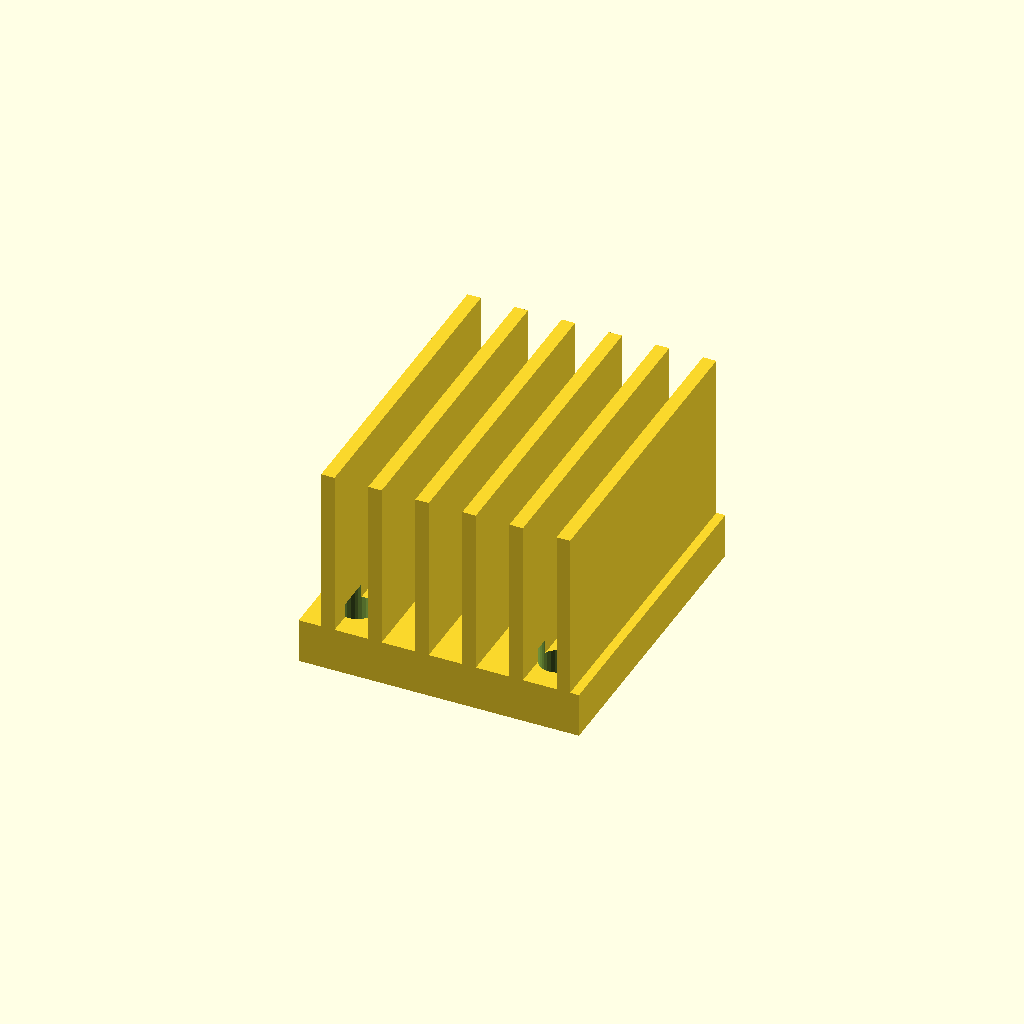
Cell 1: the model at its default parameters.
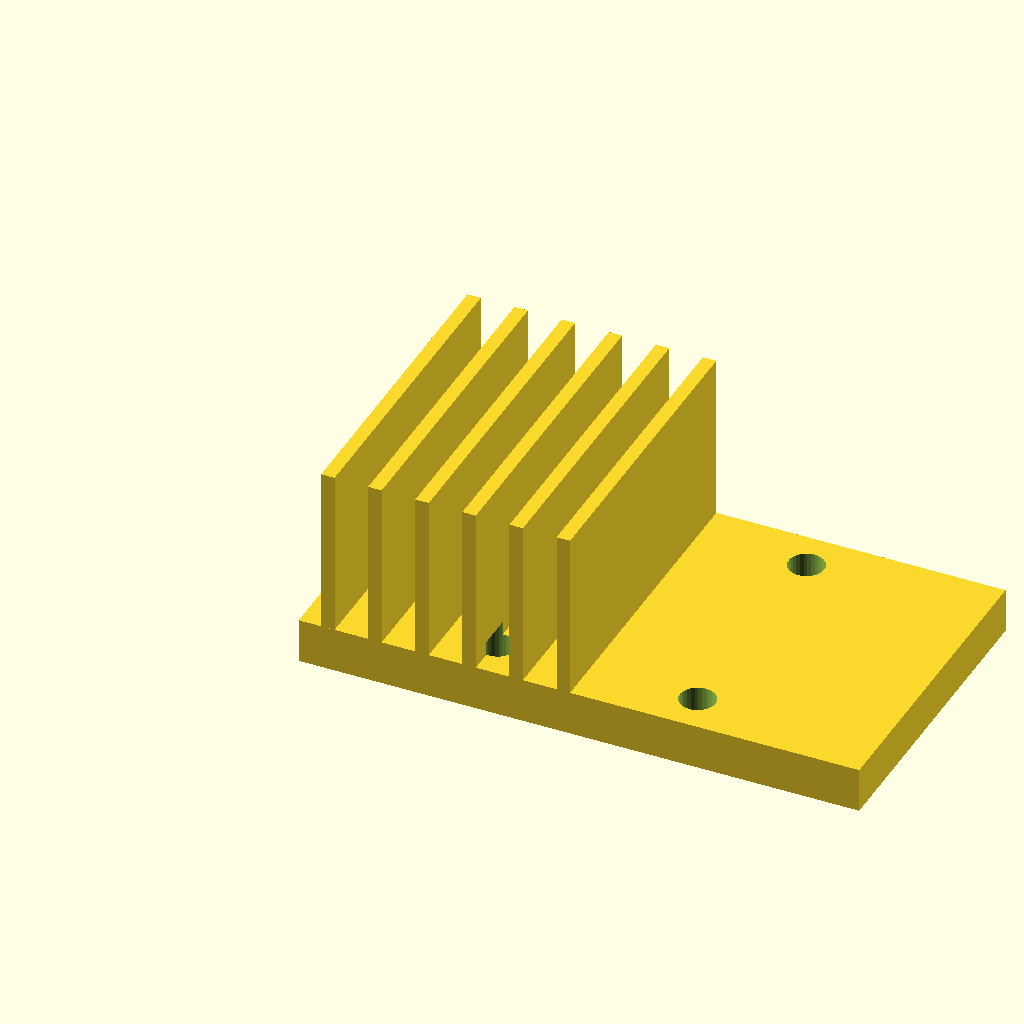
Cell 2: base_w = 100 (everything else at default).
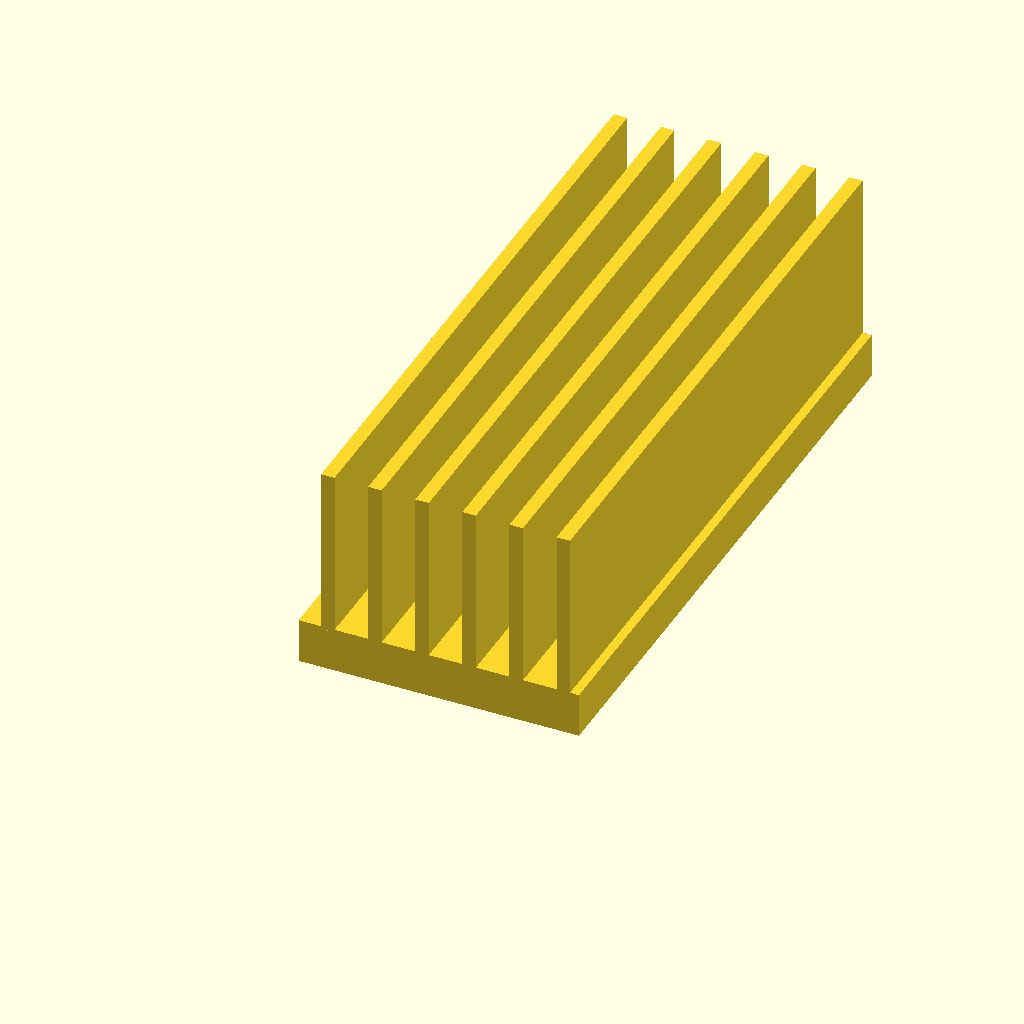
Cell 3: the same model with base_d = 112.
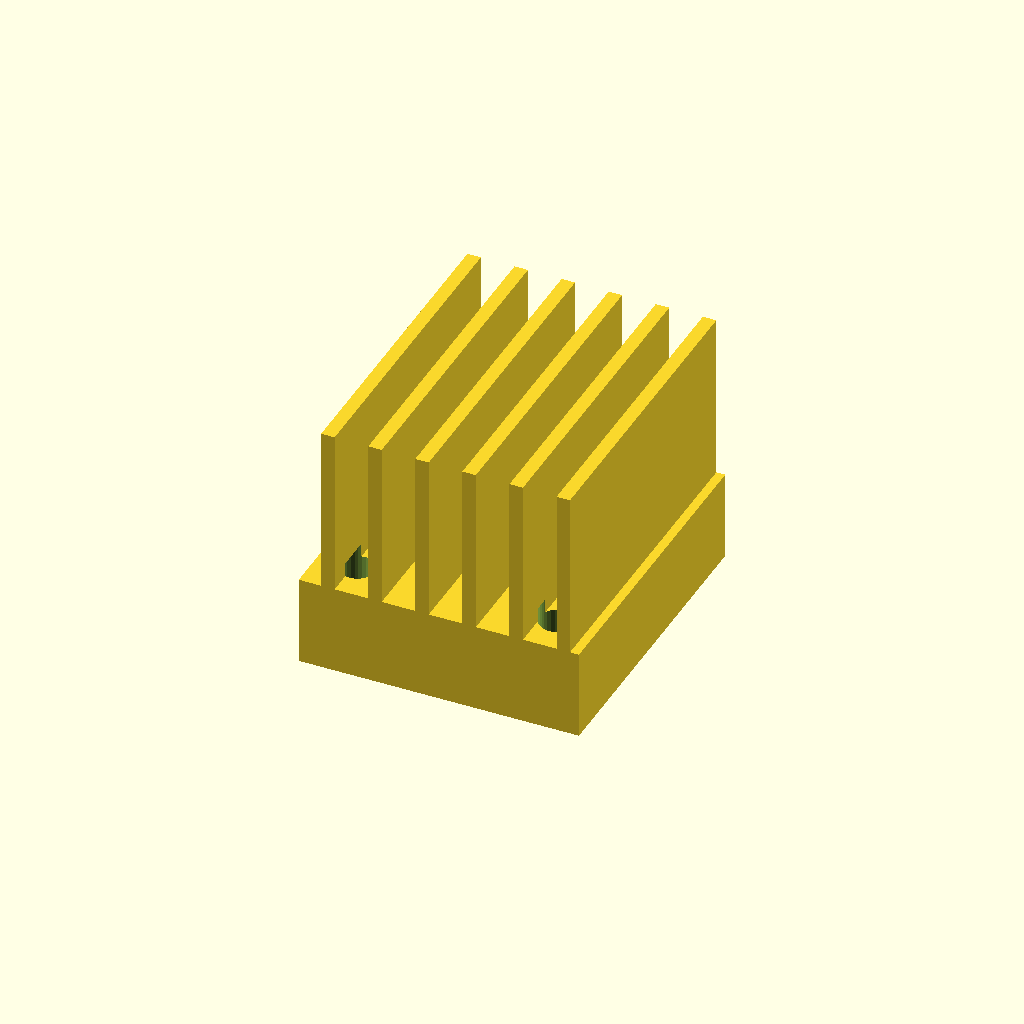
Cell 4: base_t = 16 (everything else at default).
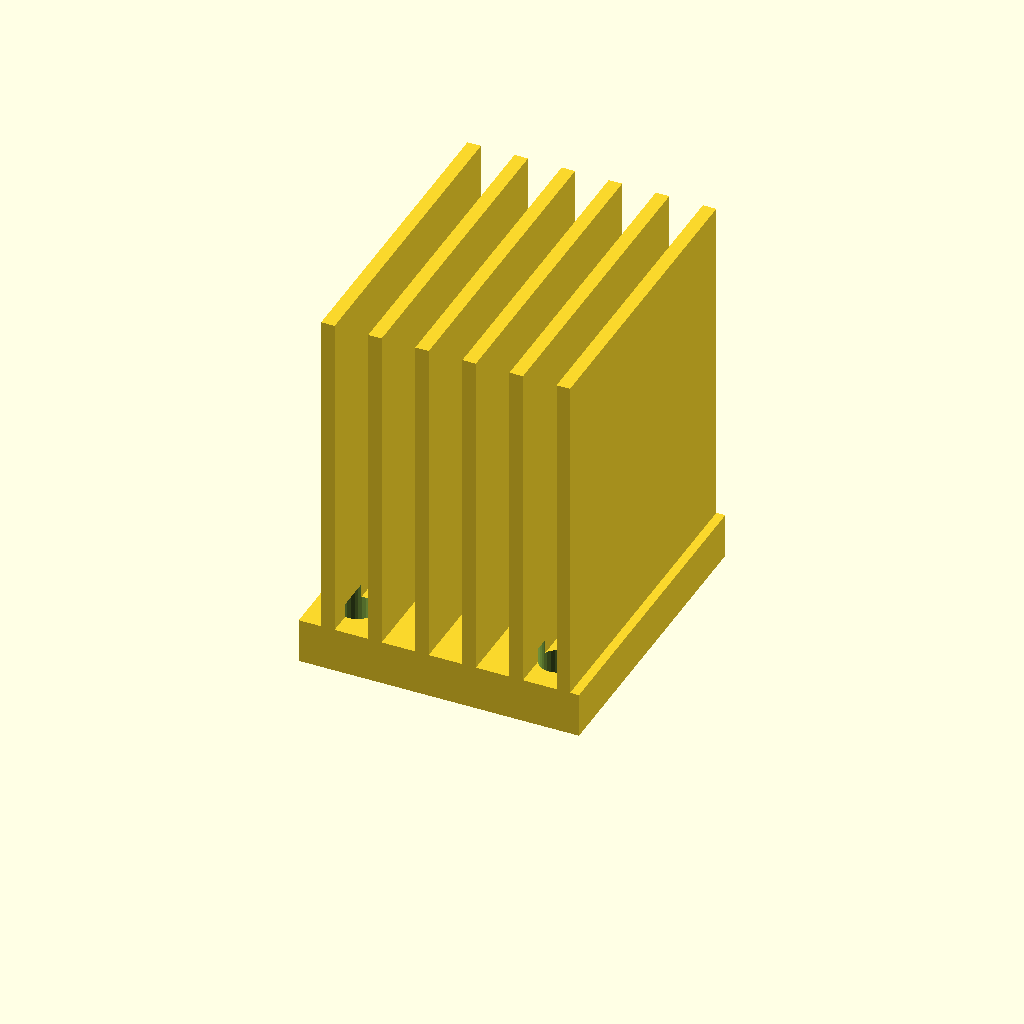
Cell 5 — fin_h set to 60, the other parameters unchanged.
All cells are drawn from one camera (rotation 55°, 0°, 25°, orthographic, colour scheme Cornfield), so only the parameter changes between them.
Source of the model, optional_data/data/gen3/heatsinks/part_0077.scad:
$fn = 32;

// ----------------------------------------------------------------------
// Finned heat sink: 50 x 56 mm base, 30 mm fins
// ----------------------------------------------------------------------

// --- parameters (mm) ---
base_w = 50;              // base width
base_d = 56;              // base depth
base_t = 8;               // base thickness
fin_h = 30;               // fin height above the base
holes_d = 6.35;           // fixing holes
hole_x = 17.83;           // hole offset in x
hole_y = 20.83;           // hole offset in y
fin_t = 2.4;              // fin thickness
fin_pitch = 8.4;          // fin pitch
fin_count = 6;            // number of fins
fin_x0 = 4;               // first fin offset

difference() {
  union() {
    cube([base_w, base_d, base_t]);
    for (i = [0 : fin_count - 1]) {
      translate([fin_x0 + i * fin_pitch, 0, base_t - 0.5]) cube([fin_t, base_d, fin_h + 0.5]);
    }
  }
  /* fixing holes through the base, 2.5 mm clear on both sides */
  for (hx = [-17.83, 17.83]) {
    for (hy = [-20.83, 20.83]) {
      translate([base_w / 2 + hx, base_d / 2 + hy, -2.5]) cylinder(h = base_t + 5, d = holes_d);
    }
  }
}
Parameter table extracted from the source (name, type, default, range or options):
base_w: number, default 50
base_d: number, default 56
base_t: number, default 8
fin_h: number, default 30
holes_d: number, default 6.35
hole_x: number, default 17.83
hole_y: number, default 20.83
fin_t: number, default 2.4
fin_pitch: number, default 8.4
fin_count: number, default 6
fin_x0: number, default 4
